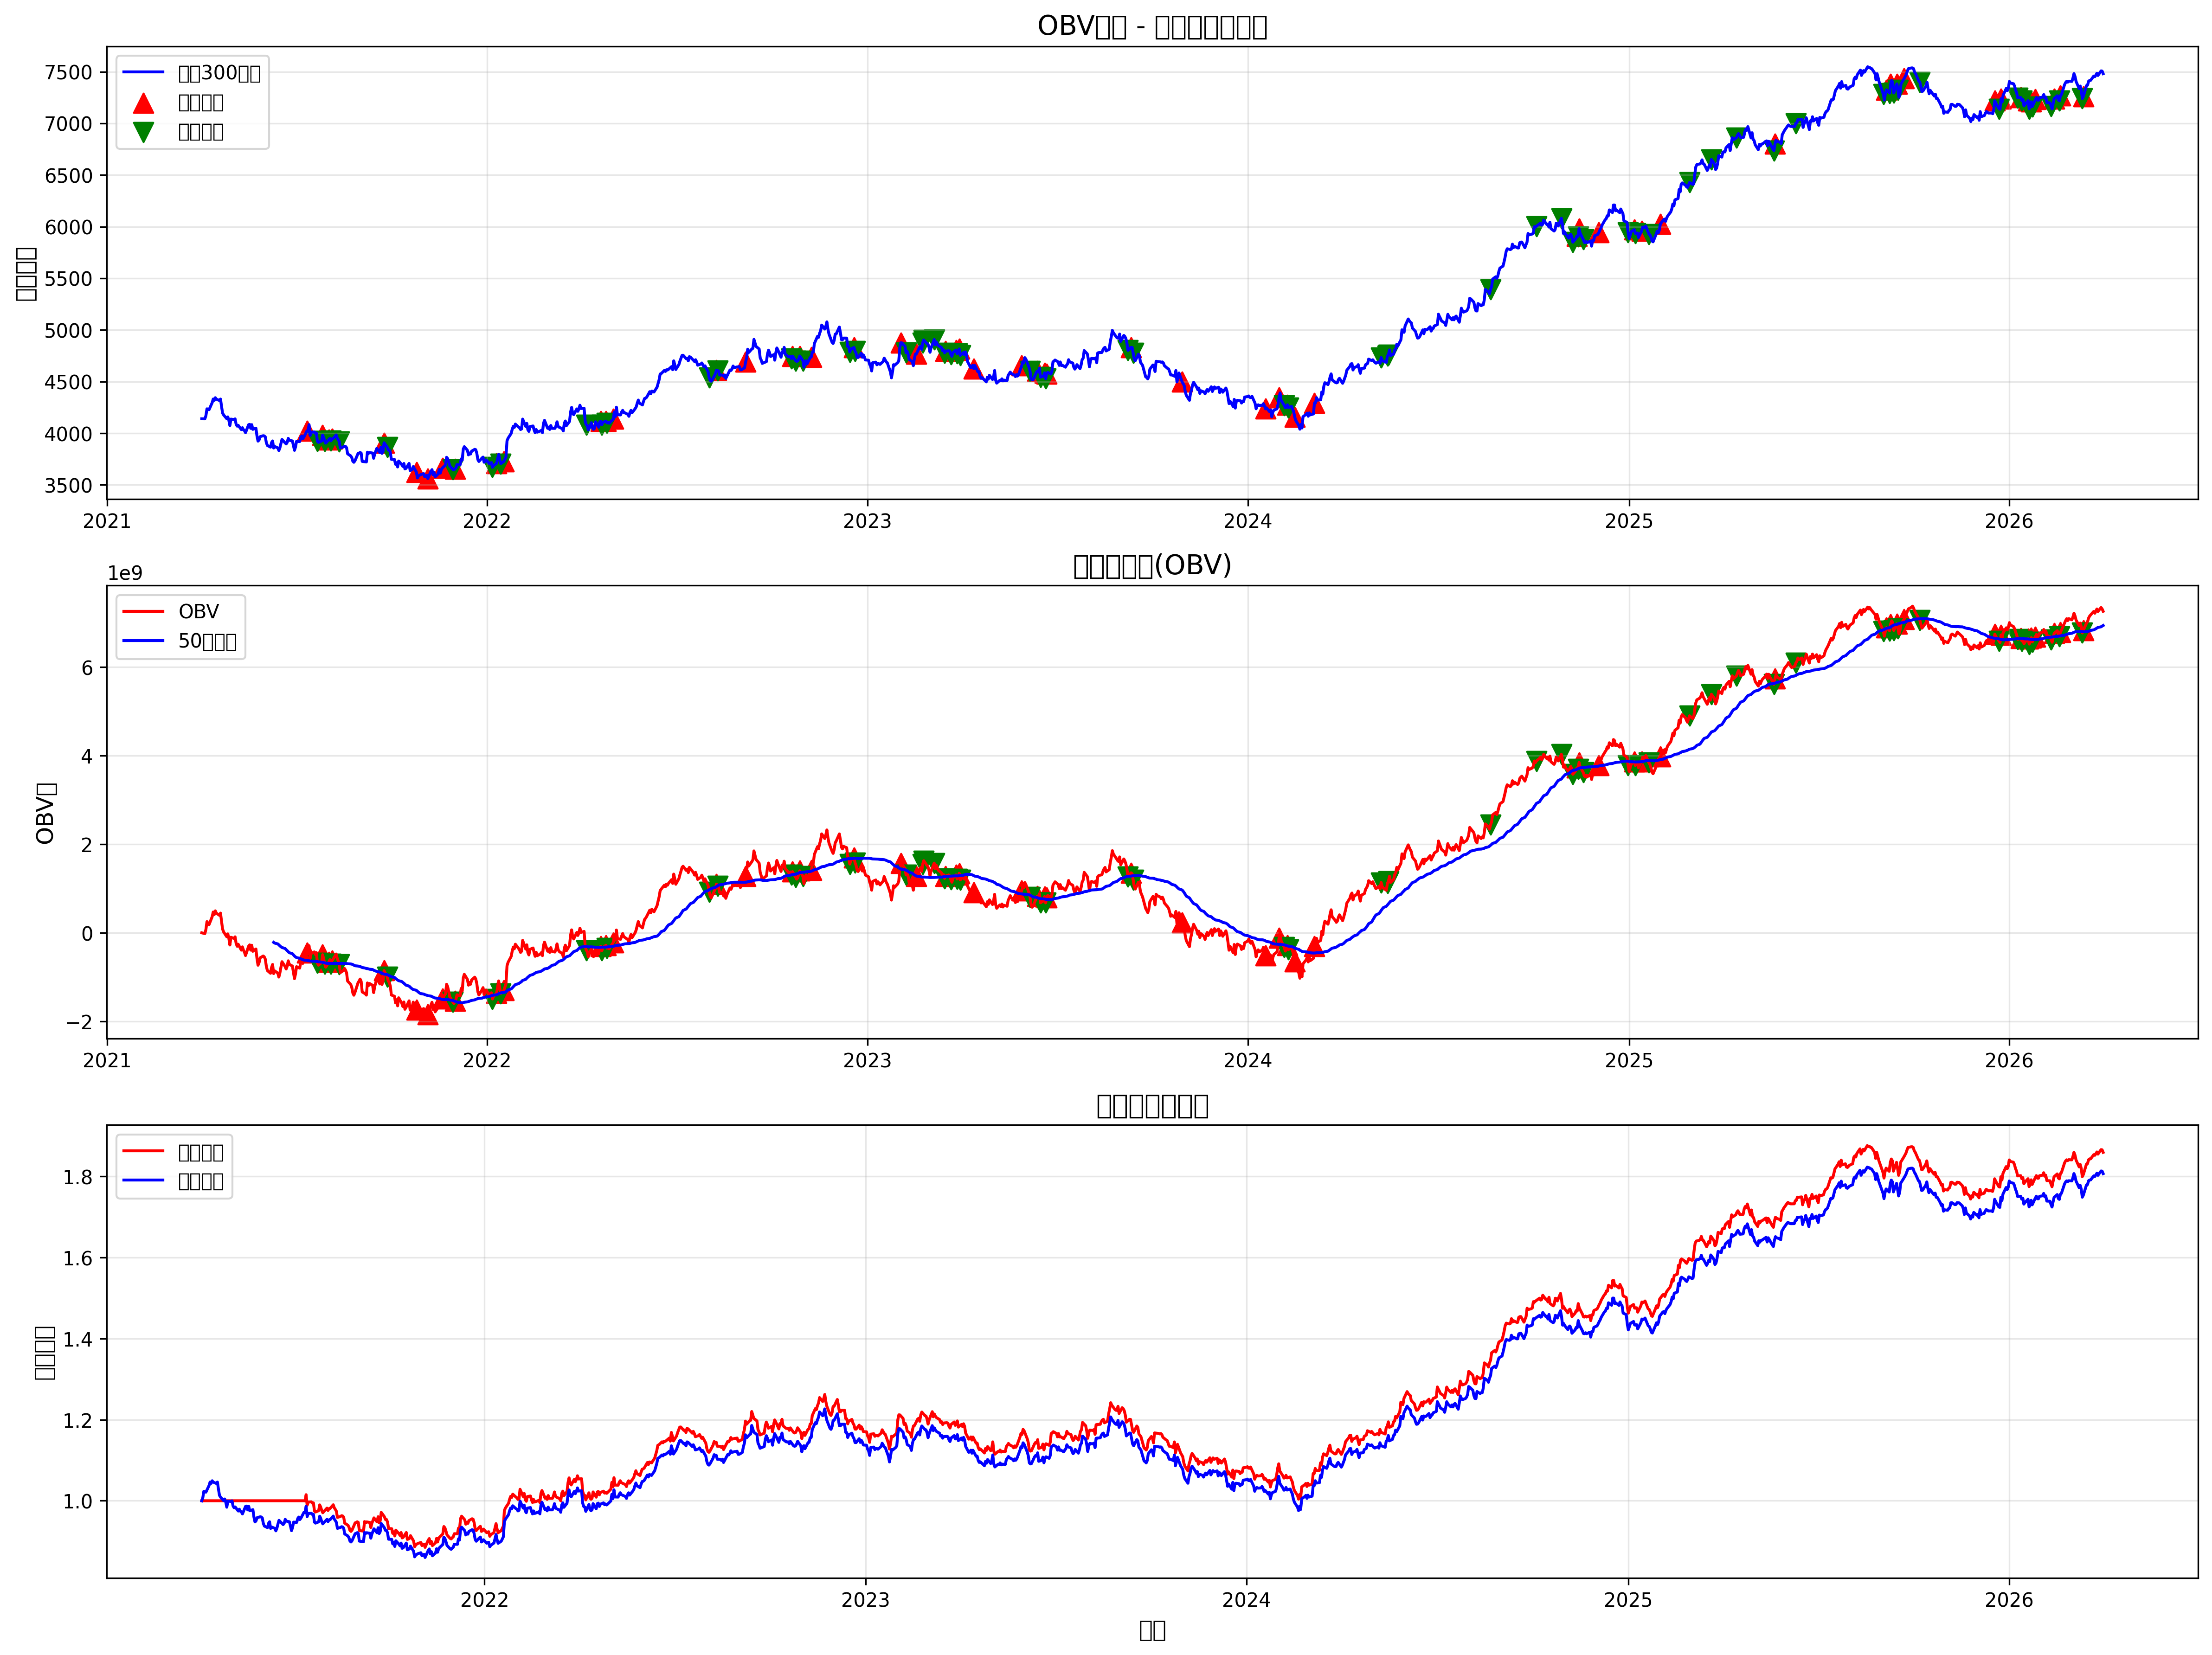

Values plotted in this chart, from the file beside it:
date, open, high, low, close, volume, obv, obv_ma, obv_slope, price_new_high, obv_new_high, price_new_low, obv_new_low, bearish_divergence, bullish_divergence, signal, position, strategy_returns, stop_loss_level, take_profit_level, returns, cumulative_returns, benchmark_returns
2021-04-02, 4147, 4173, 4133, 4140, 22146039, 0, , , False, False, False, False, False, False, 0, 0, , 0.0, 0.0, , , 
2021-04-05, 4150, 4150, 4117, 4139, 17626435, -17626435, , -17626435, False, False, False, False, False, False, 0, 0, -0.0, 0.0, 0.0, -0.0001097, 1.0, 0.9999
2021-04-06, 4176, 4176, 4147, 4170, 94607830, 76981395, , 94607830, False, False, False, False, False, False, 0, 0, 0.0, 0.0, 0.0, 0.00748, 1.0, 1.007
2021-04-07, 4227, 4247, 4198, 4236, 176024991, 253006386, , 176024991, False, False, False, False, False, False, 0, 0, 0.0, 0.0, 0.0, 0.01582, 1.0, 1.023
2021-04-08, 4230, 4243, 4230, 4232, 35128299, 217878087, , -35128299, False, False, False, False, False, False, 0, 0, -0.0, 0.0, 0.0, -0.001028, 1.0, 1.022
2021-04-09, 4228, 4252, 4215, 4228, 32877976, 185000111, , -32877976, False, False, False, False, False, False, 0, 0, -0.0, 0.0, 0.0, -0.001035, 1.0, 1.021
2021-04-12, 4301, 4329, 4278, 4296, 179225153, 364225264, , 179225153, False, False, False, False, False, False, 0, 0, 0.0, 0.0, 0.0, 0.01611, 1.0, 1.038
2021-04-13, 4337, 4343, 4298, 4331, 106375686, 470600950, , 106375686, False, False, False, False, False, False, 0, 0, 0.0, 0.0, 0.0, 0.008293, 1.0, 1.046
2021-04-14, 4311, 4370, 4311, 4317, 58709097, 411891853, , -58709097, False, False, False, False, False, False, 0, 0, -0.0, 0.0, 0.0, -0.003206, 1.0, 1.043
2021-04-15, 4345, 4362, 4308, 4344, 84476415, 496368268, , 84476415, False, False, False, False, False, False, 0, 0, 0.0, 0.0, 0.0, 0.006152, 1.0, 1.049
2021-04-16, 4334, 4336, 4308, 4330, 52945668, 443422600, , -52945668, False, False, False, False, False, False, 0, 0, -0.0, 0.0, 0.0, -0.003158, 1.0, 1.046
2021-04-19, 4329, 4329, 4312, 4316, 48185400, 395237200, , -48185400, False, False, False, False, False, False, 0, 0, -0.0, 0.0, 0.0, -0.003198, 1.0, 1.043
2021-04-20, 4337, 4338, 4331, 4331, 50496423, 445733623, , 50496423, False, False, False, False, False, False, 0, 0, 0.0, 0.0, 0.0, 0.00334, 1.0, 1.046
2021-04-21, 4266, 4266, 4259, 4259, 189036840, 256696783, , -189036840, False, False, False, False, False, False, 0, 0, -0.0, 0.0, 0.0, -0.01659, 1.0, 1.029
2021-04-22, 4195, 4227, 4195, 4195, 172674057, 84022726, , -172674057, False, False, False, False, False, False, 0, 0, -0.0, 0.0, 0.0, -0.01511, 1.0, 1.013
2021-04-23, 4189, 4199, 4175, 4177, 63913182, 20109544, , -63913182, False, False, False, False, False, False, 0, 0, -0.0, 0.0, 0.0, -0.004265, 1.0, 1.009
2021-04-26, 4144, 4144, 4107, 4141, 109020911, -88911367, , -109020911, False, False, False, False, False, False, 0, 0, -0.0, 0.0, 0.0, -0.00861, 1.0, 1
2021-04-27, 4151, 4174, 4140, 4158, 65231906, -23679461, , 65231906, False, False, False, False, False, False, 0, 0, 0.0, 0.0, 0.0, 0.004122, 1.0, 1.004
2021-04-28, 4138, 4152, 4120, 4126, 99155397, -122834858, , -99155397, False, False, False, False, False, False, 0, 0, -0.0, 0.0, 0.0, -0.007667, 1.0, 0.9967
2021-04-29, 4080, 4117, 4074, 4074, 152138413, -274973271, , -152138413, False, False, False, False, False, False, 0, 0, -0.0, 0.0, 0.0, -0.01263, 1.0, 0.9841
2021-04-30, 4133, 4168, 4096, 4137, 174851523, -100121748, , 174851523, False, False, False, False, False, False, 0, 0, 0.0, 0.0, 0.0, 0.01545, 1.0, 0.9993
2021-05-03, 4128, 4160, 4128, 4132, 26145910, -126267658, , -26145910, False, False, False, False, False, False, 0, 0, -0.0, 0.0, 0.0, -0.001151, 1.0, 0.9981
2021-05-04, 4141, 4153, 4130, 4139, 35574420, -90693238, , 35574420, False, False, False, False, False, False, 0, 0, 0.0, 0.0, 0.0, 0.001672, 1.0, 0.9998
2021-05-05, 4090, 4106, 4086, 4086, 151503893, -242197131, , -151503893, False, False, False, False, False, False, 0, 0, -0.0, 0.0, 0.0, -0.01277, 1.0, 0.987
2021-05-06, 4070, 4106, 4054, 4068, 61522555, -303719686, , -61522555, False, False, False, False, False, False, 0, 0, -0.0, 0.0, 0.0, -0.004331, 1.0, 0.9828
2021-05-07, 4079, 4079, 4048, 4077, 46094677, -257625009, , 46094677, False, False, False, False, False, False, 0, 0, 0.0, 0.0, 0.0, 0.002076, 1.0, 0.9848
2021-05-10, 4049, 4049, 4035, 4035, 133544436, -391169445, , -133544436, False, False, False, False, False, False, 0, 0, -0.0, 0.0, 0.0, -0.01033, 1.0, 0.9746
2021-05-11, 4062, 4062, 4054, 4054, 74686857, -316482588, , 74686857, False, False, False, False, False, False, 0, 0, 0.0, 0.0, 0.0, 0.004684, 1.0, 0.9792
2021-05-12, 4035, 4053, 4033, 4033, 72596832, -389079420, , -72596832, False, False, False, False, False, False, 0, 0, -0.0, 0.0, 0.0, -0.00499, 1.0, 0.9743
2021-05-13, 4033, 4062, 4013, 4026, 49105718, -438185138, , -49105718, False, False, False, False, False, False, 0, 0, -0.0, 0.0, 0.0, -0.00197, 1.0, 0.9724
2021-05-14, 3997, 4005, 3981, 4005, 75095224, -513280362, , -75095224, False, False, False, False, False, False, 0, 0, -0.0, 0.0, 0.0, -0.005073, 1.0, 0.9675
2021-05-17, 4086, 4086, 4039, 4083, 212479734, -300800628, , 212479734, False, False, False, False, False, False, 0, 0, 0.0, 0.0, 0.0, 0.01939, 1.0, 0.9862
2021-05-18, 4101, 4101, 4086, 4086, 28483186, -272317442, , 28483186, False, False, False, False, False, False, 0, 0, 0.0, 0.0, 0.0, 0.0007224, 1.0, 0.9869
2021-05-19, 4045, 4077, 4043, 4047, 118734761, -391052203, , -118734761, False, False, False, False, False, False, 0, 0, -0.0, 0.0, 0.0, -0.009521, 1.0, 0.9775
2021-05-20, 4076, 4106, 4051, 4083, 111093159, -279959044, , 111093159, False, False, False, False, False, False, 0, 0, 0.0, 0.0, 0.0, 0.008952, 1.0, 0.9863
2021-05-21, 4032, 4058, 4014, 4037, 137622266, -417581310, , -137622266, False, False, False, False, False, False, 0, 0, -0.0, 0.0, 0.0, -0.01117, 1.0, 0.9753
2021-05-24, 4040, 4055, 4027, 4049, 53186993, -364394317, , 53186993, False, False, False, False, False, False, 0, 0, 0.0, 0.0, 0.0, 0.002851, 1.0, 0.978
2021-05-25, 3967, 3974, 3932, 3974, 213764786, -578159103, , -213764786, False, False, False, False, False, False, 0, 0, -0.0, 0.0, 0.0, -0.0186, 1.0, 0.9599
2021-05-26, 3921, 3945, 3896, 3924, 153862590, -732021693, , -153862590, False, False, False, False, False, False, 0, 0, -0.0, 0.0, 0.0, -0.01262, 1.0, 0.9477
2021-05-27, 3923, 3934, 3900, 3934, 56527160, -675494533, , 56527160, False, False, False, False, False, False, 0, 0, 0.0, 0.0, 0.0, 0.002744, 1.0, 0.9503
2021-05-28, 3967, 4022, 3947, 3967, 109818690, -565675843, , 109818690, False, False, False, False, False, False, 0, 0, 0.0, 0.0, 0.0, 0.00822, 1.0, 0.9582
2021-05-31, 3983, 3999, 3950, 3976, 42694185, -522981658, , 42694185, False, False, False, False, False, False, 0, 0, 0.0, 0.0, 0.0, 0.002411, 1.0, 0.9605
2021-06-01, 3967, 3975, 3930, 3974, 19509340, -542490998, , -19509340, False, False, False, False, False, False, 0, 0, -0.0, 0.0, 0.0, -0.0005054, 1.0, 0.96
2021-06-02, 3977, 3977, 3965, 3965, 52509394, -595000392, , -52509394, False, False, False, False, False, False, 0, 0, -0.0, 0.0, 0.0, -0.002396, 1.0, 0.9577
2021-06-03, 3912, 3918, 3908, 3908, 164497022, -759497414, , -164497022, False, False, False, False, False, False, 0, 0, -0.0, 0.0, 0.0, -0.0143, 1.0, 0.944
2021-06-04, 3889, 3889, 3855, 3881, 92201816, -851699230, , -92201816, False, False, False, False, False, False, 0, 0, -0.0, 0.0, 0.0, -0.006772, 1.0, 0.9376
2021-06-07, 3860, 3898, 3859, 3865, 62215176, -913914406, , -62215176, False, False, False, False, False, False, 0, 0, -0.0, 0.0, 0.0, -0.004172, 1.0, 0.9337
2021-06-08, 3916, 3925, 3906, 3910, 131492680, -782421726, , 131492680, False, False, False, False, False, False, 0, 0, 0.0, 0.0, 0.0, 0.01149, 1.0, 0.9444
2021-06-09, 3917, 3925, 3917, 3925, 67531125, -714890601, , 67531125, False, False, False, False, False, False, 0, 0, 0.0, 0.0, 0.0, 0.004036, 1.0, 0.9482
2021-06-10, 3864, 3905, 3830, 3857, 206099261, -920989862, -215140289, -206099261, False, False, True, True, False, False, 0, 0, -0.0, 0.0, 0.0, -0.01747, 1.0, 0.9317
2021-06-11, 3873, 3884, 3872, 3872, 61233116, -859756746, -232335423, 61233116, False, False, False, False, False, False, 0, 0, 0.0, 0.0, 0.0, 0.003837, 1.0, 0.9352
2021-06-14, 3862, 3884, 3836, 3858, 50450473, -910207219, -250187039, -50450473, False, False, False, False, False, False, 0, 0, -0.0, 0.0, 0.0, -0.00353, 1.0, 0.9319
2021-06-15, 3824, 3833, 3796, 3833, 89660254, -999867473, -271724017, -89660254, False, False, True, True, False, False, 0, 0, -0.0, 0.0, 0.0, -0.006595, 1.0, 0.9258
2021-06-16, 3852, 3877, 3852, 3859, 94469925, -905397548, -294892095, 94469925, False, False, False, False, False, False, 0, 0, 0.0, 0.0, 0.0, 0.006783, 1.0, 0.9321
2021-06-17, 3906, 3919, 3901, 3901, 129046706, -776350842, -314776674, 129046706, False, False, False, False, False, False, 0, 0, 0.0, 0.0, 0.0, 0.01106, 1.0, 0.9424
2021-06-18, 3932, 3940, 3932, 3940, 124303078, -652047764, -331517631, 124303078, False, False, False, False, False, False, 0, 0, 0.0, 0.0, 0.0, 0.009888, 1.0, 0.9517
2021-06-21, 3911, 3959, 3872, 3907, 108446811, -760494575, -354012028, -108446811, False, False, False, False, False, False, 0, 0, -0.0, 0.0, 0.0, -0.008211, 1.0, 0.9439
2021-06-22, 3886, 3933, 3886, 3896, 56981385, -817475960, -379773566, -56981385, False, False, False, False, False, False, 0, 0, -0.0, 0.0, 0.0, -0.00288, 1.0, 0.9411
2021-06-23, 3917, 3917, 3891, 3910, 62790725, -754685235, -403105108, 62790725, False, False, False, False, False, False, 0, 0, 0.0, 0.0, 0.0, 0.00366, 1.0, 0.9446
2021-06-24, 3941, 3950, 3941, 3950, 123079687, -631605548, -425664584, 123079687, False, False, False, False, False, False, 0, 0, 0.0, 0.0, 0.0, 0.01021, 1.0, 0.9542
... 1,244 more rows
